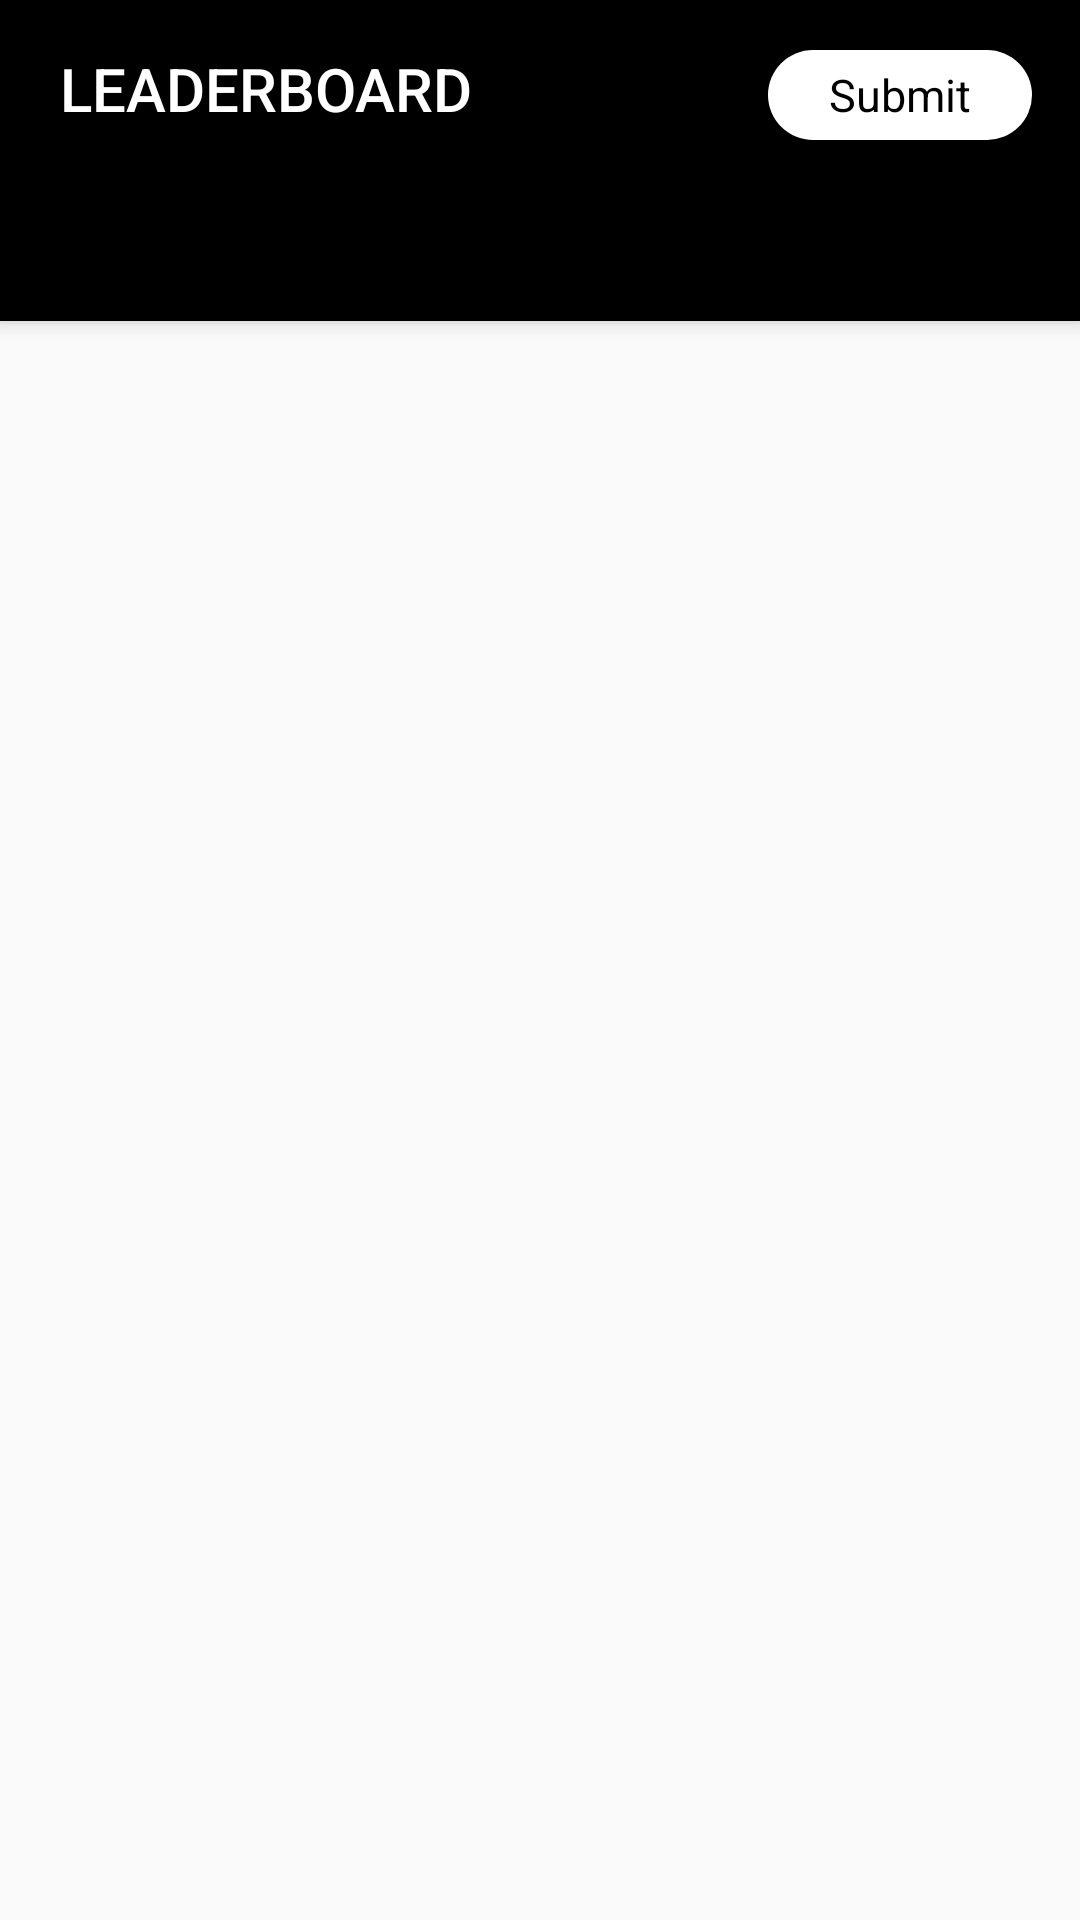

The Android layout XML behind this screen, and the referenced resources:
<!-- AndroidManifest.xml: application theme AppTheme -->
<!-- res/layout/activity_leader_board.xml -->
<?xml version="1.0" encoding="utf-8"?>

<androidx.coordinatorlayout.widget.CoordinatorLayout xmlns:android="http://schemas.android.com/apk/res/android"
    xmlns:app="http://schemas.android.com/apk/res-auto"
    xmlns:tools="http://schemas.android.com/tools"
    android:layout_width="match_parent"
    android:layout_height="match_parent"
    tools:context=".LeaderBoard">

        <com.google.android.material.appbar.AppBarLayout
            android:layout_width="match_parent"
            android:layout_height="wrap_content"
            android:theme="@style/AppTheme.AppBarOverlay">

            <LinearLayout
                android:layout_width="match_parent"
                android:layout_height="match_parent"
                android:gravity="left"
                android:orientation="horizontal"
                android:paddingLeft="4dp"
                android:paddingRight="16dp">

                <TextView
                    android:id="@+id/title"
                    android:layout_width="257dp"
                    android:layout_height="wrap_content"
                    android:layout_weight="2"
                    android:minHeight="?actionBarSize"
                    android:padding="@dimen/appbar_padding"
                    android:text="@string/activity_name"
                    android:textAppearance="@style/TextAppearance.Widget.AppCompat.Toolbar.Title" />

                <Button
                    android:id="@+id/button"
                    android:layout_width="wrap_content"
                    android:layout_height="30dp"
                    android:layout_weight="0"
                    android:background="@drawable/rounded_corners"
                    android:textColor="@color/colorPrimary"
                    android:text="@string/text_submit"
                    android:textAppearance="@style/Widget.Button"
                    android:textSize="@dimen/button_text_size"/>
            </LinearLayout>



            <com.google.android.material.tabs.TabLayout
                android:id="@+id/tabs"
                android:layout_width="match_parent"
                android:layout_height="wrap_content"
                android:background="?attr/colorPrimary"
                app:tabMode="fixed"
                app:tabGravity="fill"
                />
        </com.google.android.material.appbar.AppBarLayout>

    <androidx.viewpager.widget.ViewPager
        android:id="@+id/view_pager"
        android:layout_width="match_parent"
        android:layout_height="match_parent"
        app:layout_behavior="@string/appbar_scrolling_view_behavior" />



</androidx.coordinatorlayout.widget.CoordinatorLayout>
<!-- resources referenced by this layout -->
<resources>
  <color name="colorPrimary">#000000</color>
  <dimen name="appbar_padding">16dp</dimen>
  <dimen name="button_text_size">15dp</dimen>
  <!-- drawable rounded_corners (drawable) -->
  <?xml version="1.0" encoding="utf-8"?>
  
  <shape xmlns:android="http://schemas.android.com/apk/res/android">
      <corners android:radius="24dp" />
      <solid android:color="#Fff" />
  
  </shape>
  <string name="activity_name">LEADERBOARD</string>
  <string name="text_submit">Submit</string>
  <style name="AppTheme.AppBarOverlay" parent="ThemeOverlay.AppCompat.Dark.ActionBar" />
  <style name="AppTheme" parent="Theme.AppCompat.Light.NoActionBar">
          
          <item name="colorPrimary">@color/colorPrimary</item>
          <item name="colorPrimaryDark">@color/colorPrimaryDark</item>
          <item name="colorAccent">@color/colorAccent</item>
  
          <item name="android:windowTranslucentStatus">true</item>
          <item name="android:windowTranslucentNavigation">true</item>
  
  
      </style>
  <color name="colorPrimaryDark">#3700B3</color>
  <color name="colorAccent">#03DAC5</color>
</resources>
